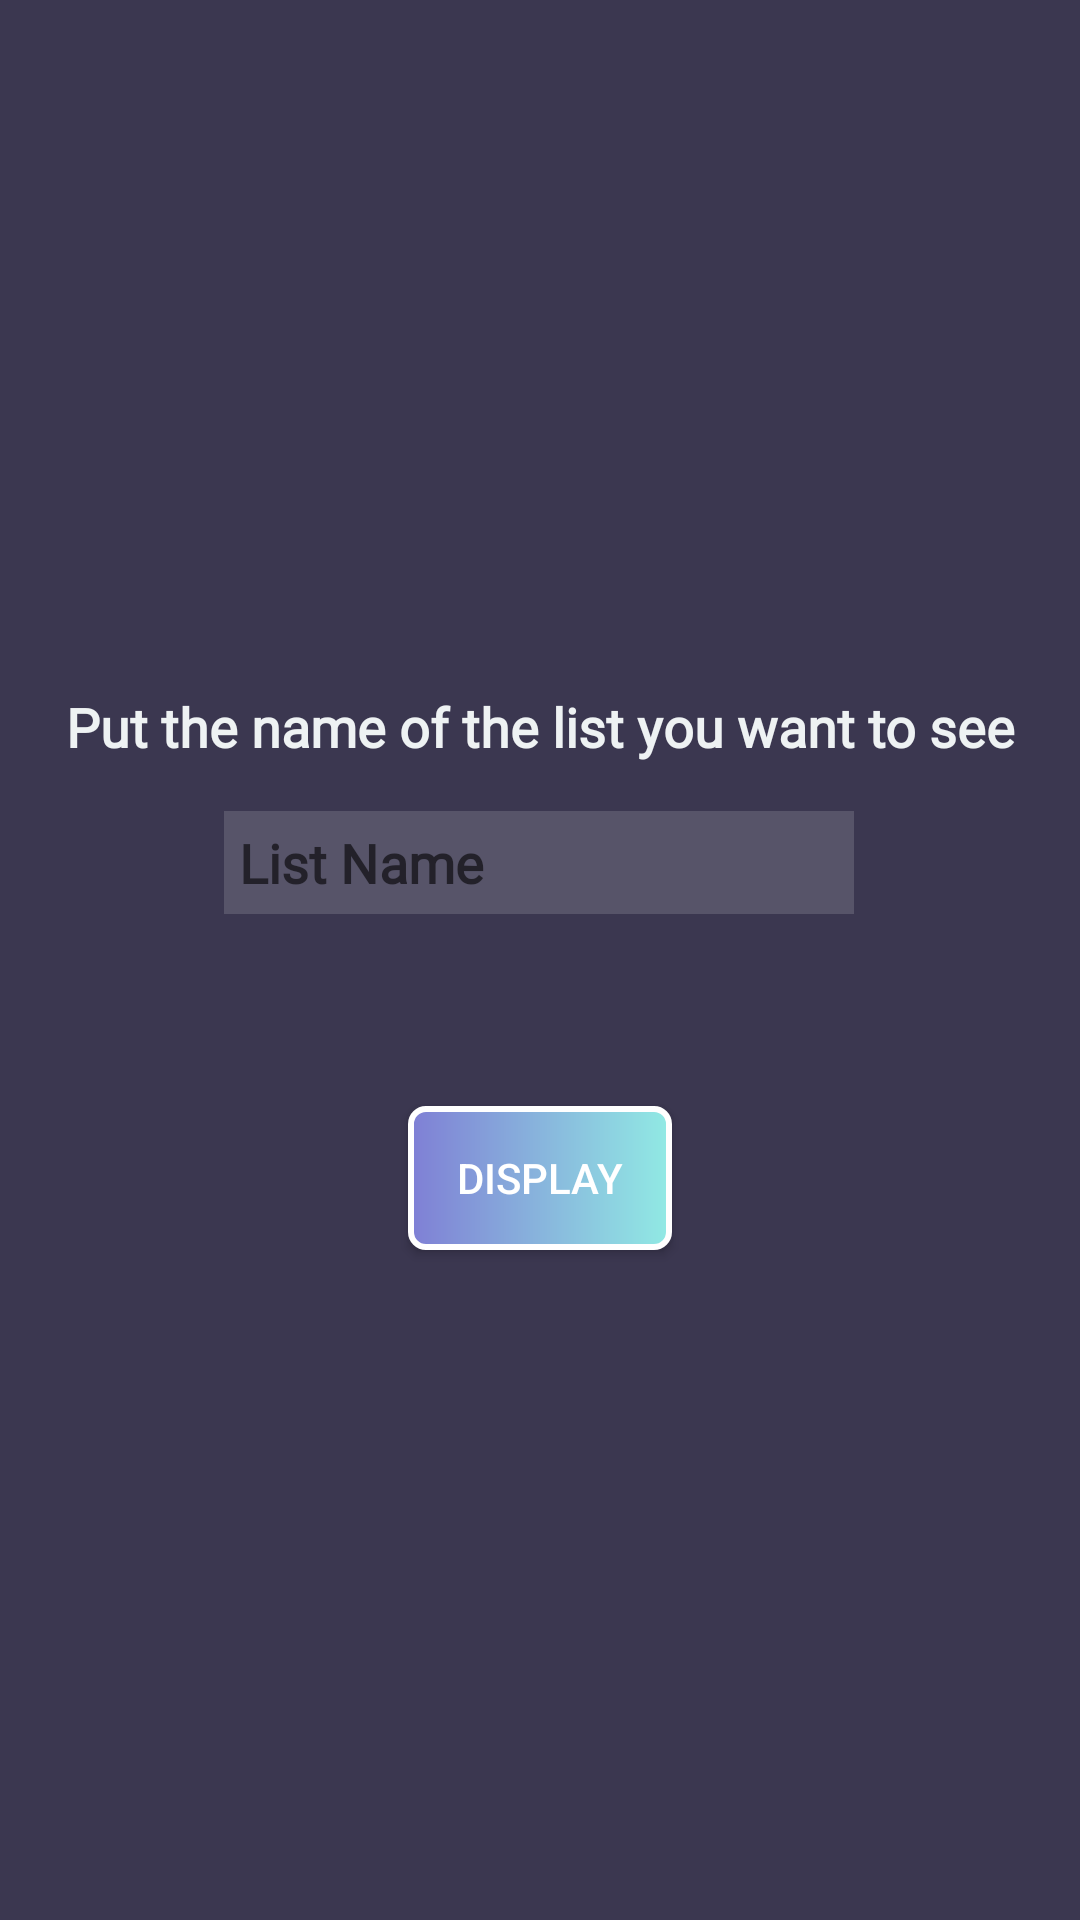

Produce the Android XML layout that renders to this screen, including the resource entries it uses.
<!-- AndroidManifest.xml: application theme Theme.YourAnimeList2Pro -->
<!-- res/layout/shared_lists_fragment.xml -->
<?xml version="1.0" encoding="utf-8"?>
<androidx.constraintlayout.widget.ConstraintLayout xmlns:android="http://schemas.android.com/apk/res/android"
    xmlns:app="http://schemas.android.com/apk/res-auto"
    xmlns:tools="http://schemas.android.com/tools"
    android:layout_width="match_parent"
    android:layout_height="match_parent"
    android:background="#3B3750">

    <TextView
        android:id="@+id/textView2"
        android:layout_width="350dp"
        android:layout_height="wrap_content"
        android:layout_marginTop="230dp"
        android:fontFamily="@font/lato_bold"
        android:gravity="center"
        android:text="Put the name of the list you want to see"
        android:textColor="@color/PortraitLast"
        android:textSize="18sp"
        android:textStyle="bold"
        app:layout_constraintBottom_toTopOf="@+id/sharedListNameEditTextView"
        app:layout_constraintEnd_toEndOf="parent"
        app:layout_constraintHorizontal_bias="0.491"
        app:layout_constraintStart_toStartOf="parent"
        app:layout_constraintTop_toTopOf="parent" />

    <EditText
        android:id="@+id/sharedListNameEditTextView"
        android:layout_width="wrap_content"
        android:layout_height="wrap_content"
        android:layout_marginTop="16dp"
        android:background="#25FFFFFF"
        android:ems="10"
        android:fontFamily="@font/lato_bold"
        android:inputType="textPersonName"
        android:padding="5dp"
        android:hint="List Name"
        app:layout_constrainedHeight="true"
        android:textColor="@color/white"
        android:textStyle="bold"
        app:layout_constraintEnd_toEndOf="parent"
        app:layout_constraintHorizontal_bias="0.497"
        app:layout_constraintStart_toStartOf="parent"
        app:layout_constraintTop_toBottomOf="@id/textView2" />


    <androidx.appcompat.widget.AppCompatButton
        android:id="@+id/displayButton"
        android:layout_width="wrap_content"
        android:layout_height="wrap_content"
        android:layout_marginTop="64dp"
        android:background="@drawable/button_background"
        android:text="Display"
        android:textColor="@color/white"
        app:layout_constraintEnd_toEndOf="parent"
        app:layout_constraintStart_toStartOf="parent"
        app:layout_constraintTop_toBottomOf="@+id/sharedListNameEditTextView" />

</androidx.constraintlayout.widget.ConstraintLayout>
<!-- resources referenced by this layout -->
<resources>
  <color name="PortraitLast">#eef2f3</color>
  <color name="white">#FFFFFFFF</color>
  <!-- drawable button_background (drawable) -->
  <?xml version="1.0" encoding="utf-8"?>
  <shape xmlns:android="http://schemas.android.com/apk/res/android">
  
      <gradient android:gradientRadius="50dp" android:startColor="@color/AzurLaneFirst"  android:endColor="@color/AzurLaneLast">
  
      </gradient>
       <corners android:radius="5dp" />
  
      <stroke android:color="@color/white" android:width="2dp"/>
  
  </shape>
  <style name="Theme.YourAnimeList2Pro" parent="Theme.MaterialComponents.DayNight.NoActionBar">
          
          <item name="colorPrimary">#9C27B0</item>
          <item name="colorPrimaryVariant">@color/black</item>
          <item name="colorOnPrimary">@color/white</item>
          
          <item name="colorSecondary">@color/teal_200</item>
          <item name="colorSecondaryVariant">@color/teal_700</item>
          <item name="colorOnSecondary">@color/black</item>
          
          <item name="android:statusBarColor">@color/AzurLaneFirst</item>
          
      </style>
  <color name="AzurLaneFirst">#7F7FD5</color>
  <color name="AzurLaneLast">#91EAE4</color>
  <color name="black">#FF000000</color>
  <color name="teal_200">#FF03DAC5</color>
  <color name="teal_700">#FF018786</color>
</resources>
